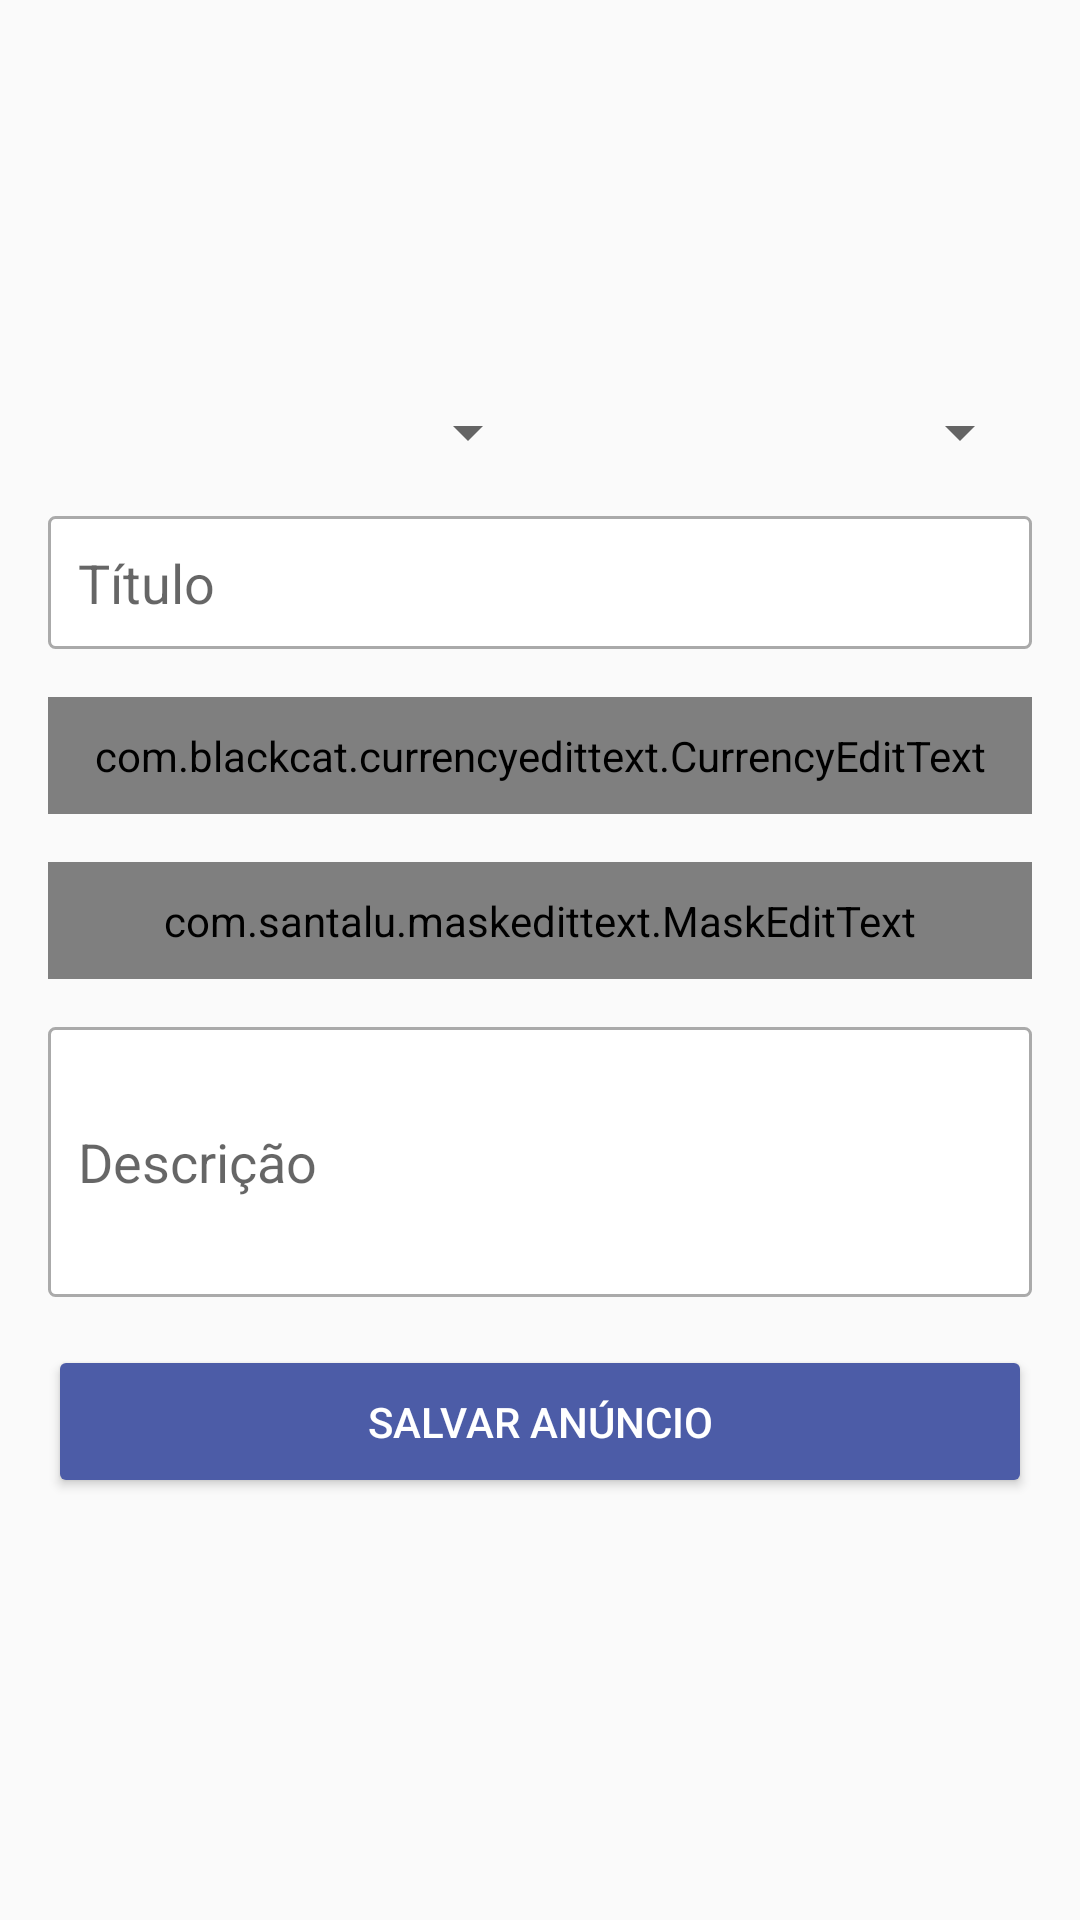

This screen was rendered from an Android layout file. Write that file and the resources it references.
<!-- AndroidManifest.xml: application theme AppTheme -->
<!-- res/layout/activity_detalhes_meu_anuncio.xml -->
<?xml version="1.0" encoding="utf-8"?>
<ScrollView xmlns:android="http://schemas.android.com/apk/res/android"
    xmlns:app="http://schemas.android.com/apk/res-auto"
    xmlns:tools="http://schemas.android.com/tools"
    android:layout_width="match_parent"
    android:layout_height="match_parent"
    android:orientation="vertical"
    android:padding="16dp"
   tools:context=".activity.DetalhesMeuAnuncioActivity">

    <LinearLayout
        android:layout_width="match_parent"
        android:layout_height="100dp"
        android:layout_marginBottom="16dp"
        android:orientation="vertical">

        <LinearLayout
            android:layout_width="match_parent"
            android:layout_height="100dp"
            android:layout_marginBottom="16dp"
            android:orientation="horizontal">

            <ImageView
                android:id="@+id/meuAnuncioImage1"
                android:layout_width="100dp"
                android:layout_height="100dp"
                android:layout_weight="1"
                android:scaleType="centerCrop"
                app:srcCompat="@drawable/padrao" />

            <ImageView
                android:id="@+id/meuAnuncioImage2"
                android:layout_width="100dp"
                android:layout_height="100dp"
                android:layout_weight="1"
                android:scaleType="centerCrop"
                app:srcCompat="@drawable/padrao" />

            <ImageView
                android:id="@+id/meuAnuncioImage3"
                android:layout_width="100dp"
                android:layout_height="100dp"
                android:layout_weight="1"
                android:scaleType="centerCrop"
                app:srcCompat="@drawable/padrao" />
        </LinearLayout>

        <LinearLayout
            android:layout_width="match_parent"
            android:layout_height="wrap_content"
            android:layout_marginBottom="16dp"
            android:orientation="horizontal">

            <Spinner
                android:id="@+id/meuSpinnerEstado"
                android:layout_width="match_parent"
                android:layout_height="wrap_content"
                android:layout_weight="1" />

            <Spinner
                android:id="@+id/meuSpinnerCategoria"
                android:layout_width="match_parent"
                android:layout_height="wrap_content"
                android:layout_weight="1" />
        </LinearLayout>

        <EditText
            android:id="@+id/editTituloMeuAnuncio"
            android:layout_width="match_parent"
            android:layout_height="wrap_content"
            android:layout_marginBottom="16dp"
            android:background="@drawable/bg_edit_text"
            android:ems="10"
            android:hint="Título"
            android:inputType="textPersonName"
            android:padding="10dp" />

        <com.blackcat.currencyedittext.CurrencyEditText
            android:id="@+id/editValorMeuAnuncio"
            android:layout_width="match_parent"
            android:layout_height="wrap_content"
            android:layout_marginBottom="16dp"
            android:background="@drawable/bg_edit_text"
            android:ems="10"
            android:hint="Valor"
            android:inputType="textPersonName"
            android:padding="10dp" />

        <com.santalu.maskedittext.MaskEditText
            android:id="@+id/editTelefoneMeuAnuncio"
            android:layout_width="match_parent"
            android:layout_height="wrap_content"
            android:layout_marginBottom="16dp"
            android:background="@drawable/bg_edit_text"
            android:hint="Telefone"
            android:inputType="phone"
            android:padding="10dp"
            app:met_mask="(##) #####-####" />

        <EditText
            android:id="@+id/editDescricaoMeuAnuncio"
            android:layout_width="match_parent"
            android:layout_height="90dp"
            android:layout_marginBottom="16dp"
            android:background="@drawable/bg_edit_text"
            android:ems="10"
            android:hint="Descrição"
            android:inputType="textPersonName"
            android:padding="10dp" />

        <Button
            android:id="@+id/buttonSalvarMeuAnuncio"
            android:layout_width="match_parent"
            android:layout_height="wrap_content"
            android:onClick="atualizarAnuncio"
            android:padding="16dp"
            android:text="Salvar Anúncio"
            android:theme="@style/botaoPadrao" />
    </LinearLayout>
</ScrollView>
<!-- resources referenced by this layout -->
<resources>
  <!-- drawable bg_edit_text (drawable) -->
  <?xml version="1.0" encoding="utf-8"?>
  <shape xmlns:android="http://schemas.android.com/apk/res/android"
      android:shape="rectangle">
  
      <solid android:color="@android:color/white"/>
      <stroke android:width="1dp"
          android:color="@android:color/darker_gray"/>
      <corners android:radius="2dp"/>
  
  </shape>
  <style name="botaoPadrao" parent="Theme.AppCompat.Light">
          <item name="colorControlHighlight">@color/colorPrimary</item>
          <item name="colorButtonNormal">#4C5CA7</item>
          <item name="android:textColor">@android:color/white</item>
      </style>
  <style name="AppTheme" parent="Theme.AppCompat.Light.DarkActionBar">
          
          <item name="colorPrimary">@color/colorPrimary</item>
          <item name="colorPrimaryDark">@color/colorPrimaryDark</item>
          <item name="colorAccent">@color/colorAccent</item>
      </style>
  <color name="colorPrimary">#537ec5</color>
  <color name="colorPrimaryDark">#293a80</color>
  <color name="colorAccent">#f39422</color>
</resources>
